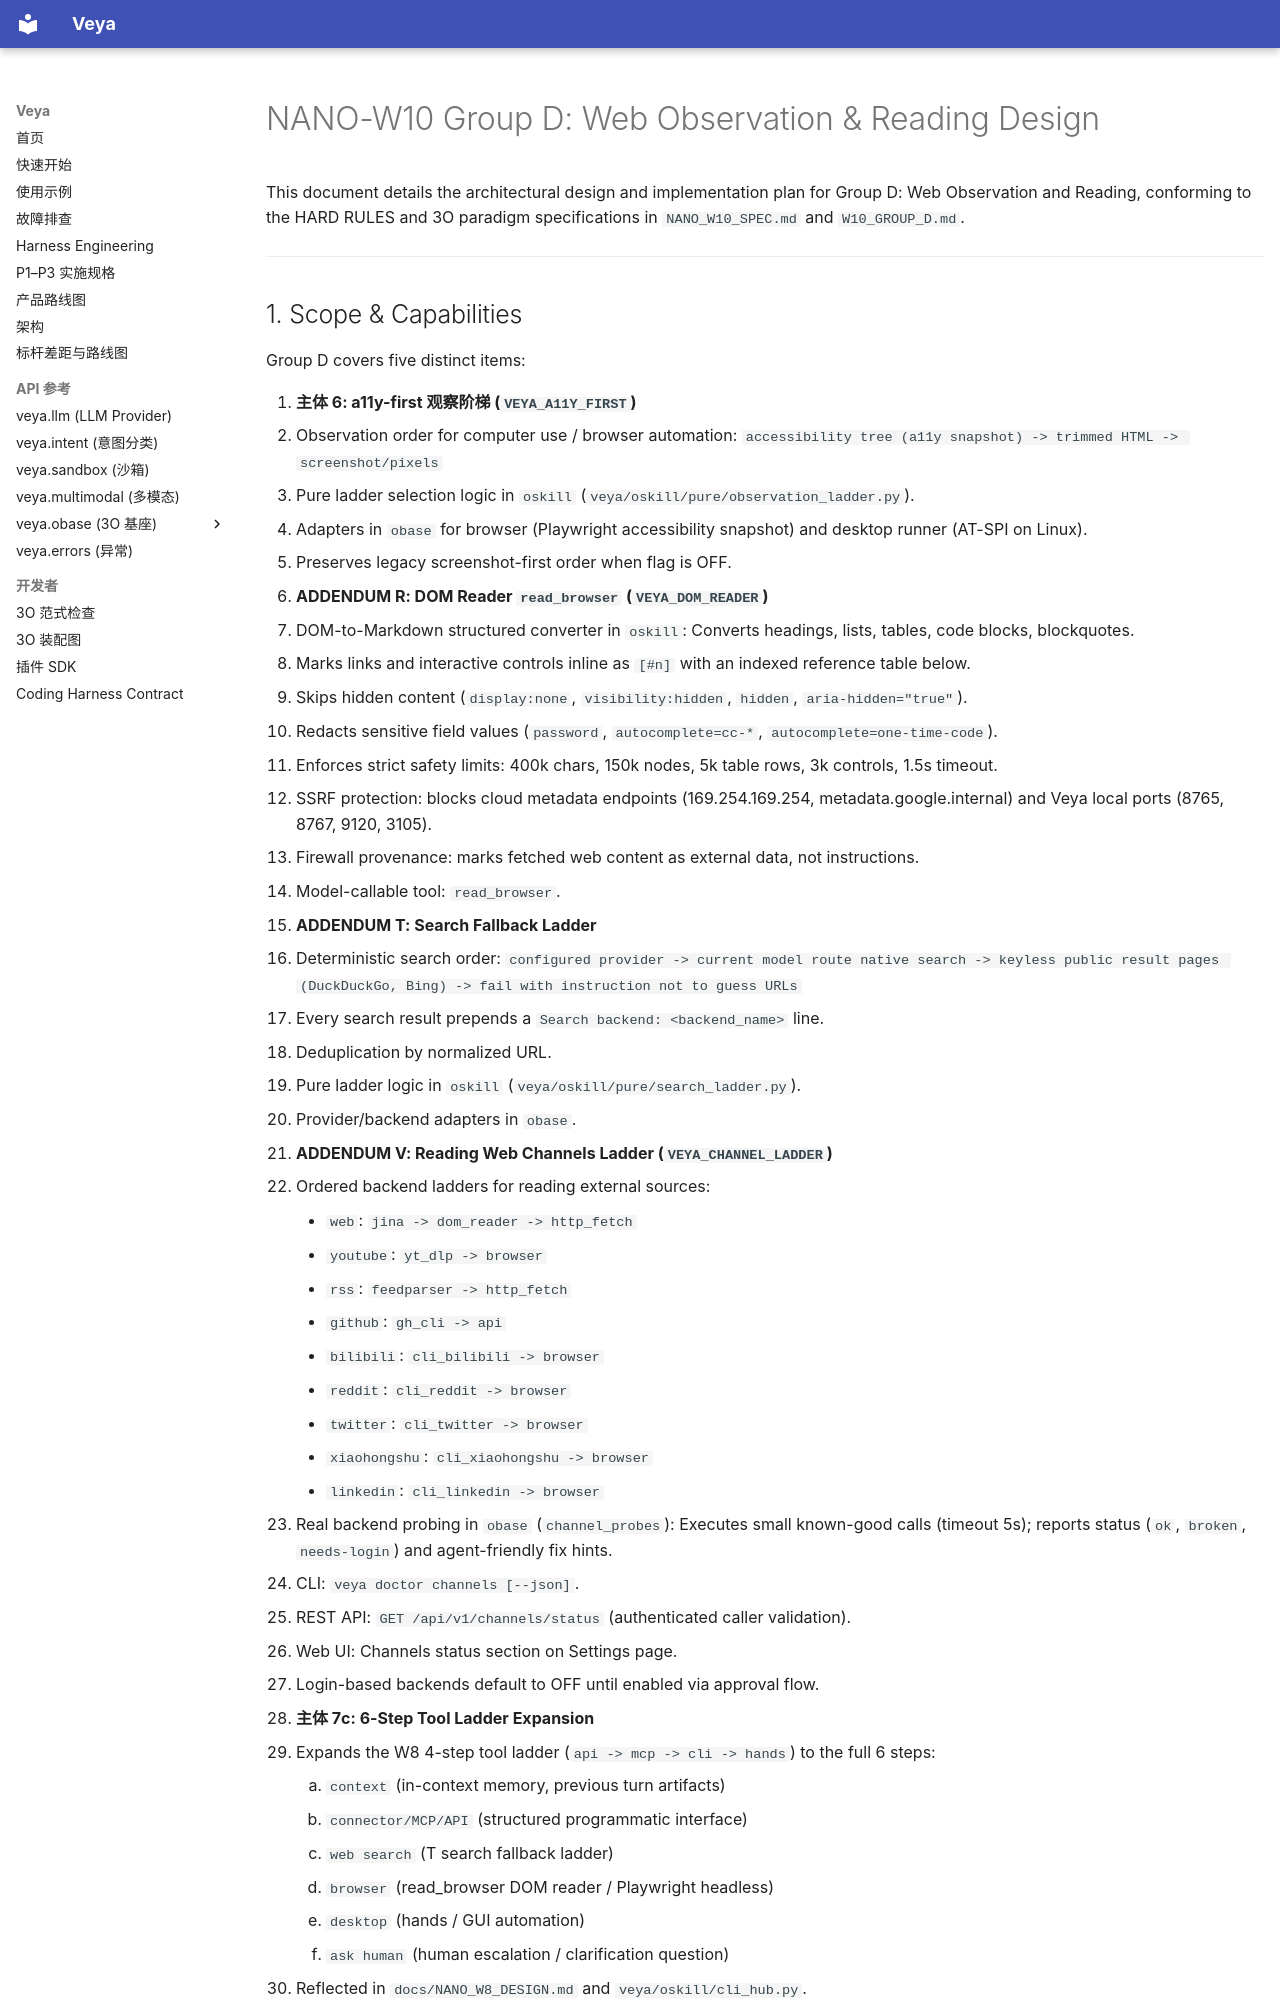

repository: soffy88/Veya · page: NANO_W10_D_DESIGN/index.html · generator: mkdocs

# NANO-W10 Group D: Web Observation & Reading Design

This document details the architectural design and implementation plan for Group D:
Web Observation and Reading, conforming to the HARD RULES and 3O paradigm specifications
in `NANO_W10_SPEC.md` and `W10_GROUP_D.md`.

---

## 1. Scope & Capabilities

Group D covers five distinct items:

1. **主体 6: a11y-first 观察阶梯 (`VEYA_A11Y_FIRST`)**
   - Observation order for computer use / browser automation:
     `accessibility tree (a11y snapshot) -> trimmed HTML -> screenshot/pixels`
   - Pure ladder selection logic in `oskill` (`veya/oskill/pure/observation_ladder.py`).
   - Adapters in `obase` for browser (Playwright accessibility snapshot) and desktop runner (AT-SPI on Linux).
   - Preserves legacy screenshot-first order when flag is OFF.

2. **ADDENDUM R: DOM Reader `read_browser` (`VEYA_DOM_READER`)**
   - DOM-to-Markdown structured converter in `oskill`:
     Converts headings, lists, tables, code blocks, blockquotes.
   - Marks links and interactive controls inline as `[#n]` with an indexed reference table below.
   - Skips hidden content (`display:none`, `visibility:hidden`, `hidden`, `aria-hidden="true"`).
   - Redacts sensitive field values (`password`, `autocomplete=cc-*`, `autocomplete=one-time-code`).
   - Enforces strict safety limits: 400k chars, 150k nodes, 5k table rows, 3k controls, 1.5s timeout.
   - SSRF protection: blocks cloud metadata endpoints (169.254.169.254, metadata.google.internal) and Veya local ports (8765, 8767, 9120, 3105).
   - Firewall provenance: marks fetched web content as external data, not instructions.
   - Model-callable tool: `read_browser`.

3. **ADDENDUM T: Search Fallback Ladder**
   - Deterministic search order:
     `configured provider -> current model route native search -> keyless public result pages (DuckDuckGo, Bing) -> fail with instruction not to guess URLs`
   - Every search result prepends a `Search backend: <backend_name>` line.
   - Deduplication by normalized URL.
   - Pure ladder logic in `oskill` (`veya/oskill/pure/search_ladder.py`).
   - Provider/backend adapters in `obase`.

4. **ADDENDUM V: Reading Web Channels Ladder (`VEYA_CHANNEL_LADDER`)**
   - Ordered backend ladders for reading external sources:
     - `web`: `jina -> dom_reader -> http_fetch`
     - `youtube`: `yt_dlp -> browser`
     - `rss`: `feedparser -> http_fetch`
     - `github`: `gh_cli -> api`
     - `bilibili`: `cli_bilibili -> browser`
     - `reddit`: `cli_reddit -> browser`
     - `twitter`: `cli_twitter -> browser`
     - `xiaohongshu`: `cli_xiaohongshu -> browser`
     - `linkedin`: `cli_linkedin -> browser`
   - Real backend probing in `obase` (`channel_probes`):
     Executes small known-good calls (timeout 5s); reports status (`ok`, `broken`, `needs-login`) and agent-friendly fix hints.
   - CLI: `veya doctor channels [--json]`.
   - REST API: `GET /api/v1/channels/status` (authenticated caller validation).
   - Web UI: Channels status section on Settings page.
   - Login-based backends default to OFF until enabled via approval flow.

5. **主体 7c: 6-Step Tool Ladder Expansion**
   - Expands the W8 4-step tool ladder (`api -> mcp -> cli -> hands`) to the full 6 steps:
     1. `context` (in-context memory, previous turn artifacts)
     2. `connector/MCP/API` (structured programmatic interface)
     3. `web search` (T search fallback ladder)
     4. `browser` (read_browser DOM reader / Playwright headless)
     5. `desktop` (hands / GUI automation)
     6. `ask human` (human escalation / clarification question)
   - Reflected in `docs/NANO_W8_DESIGN.md` and `veya/oskill/cli_hub.py`.

---
